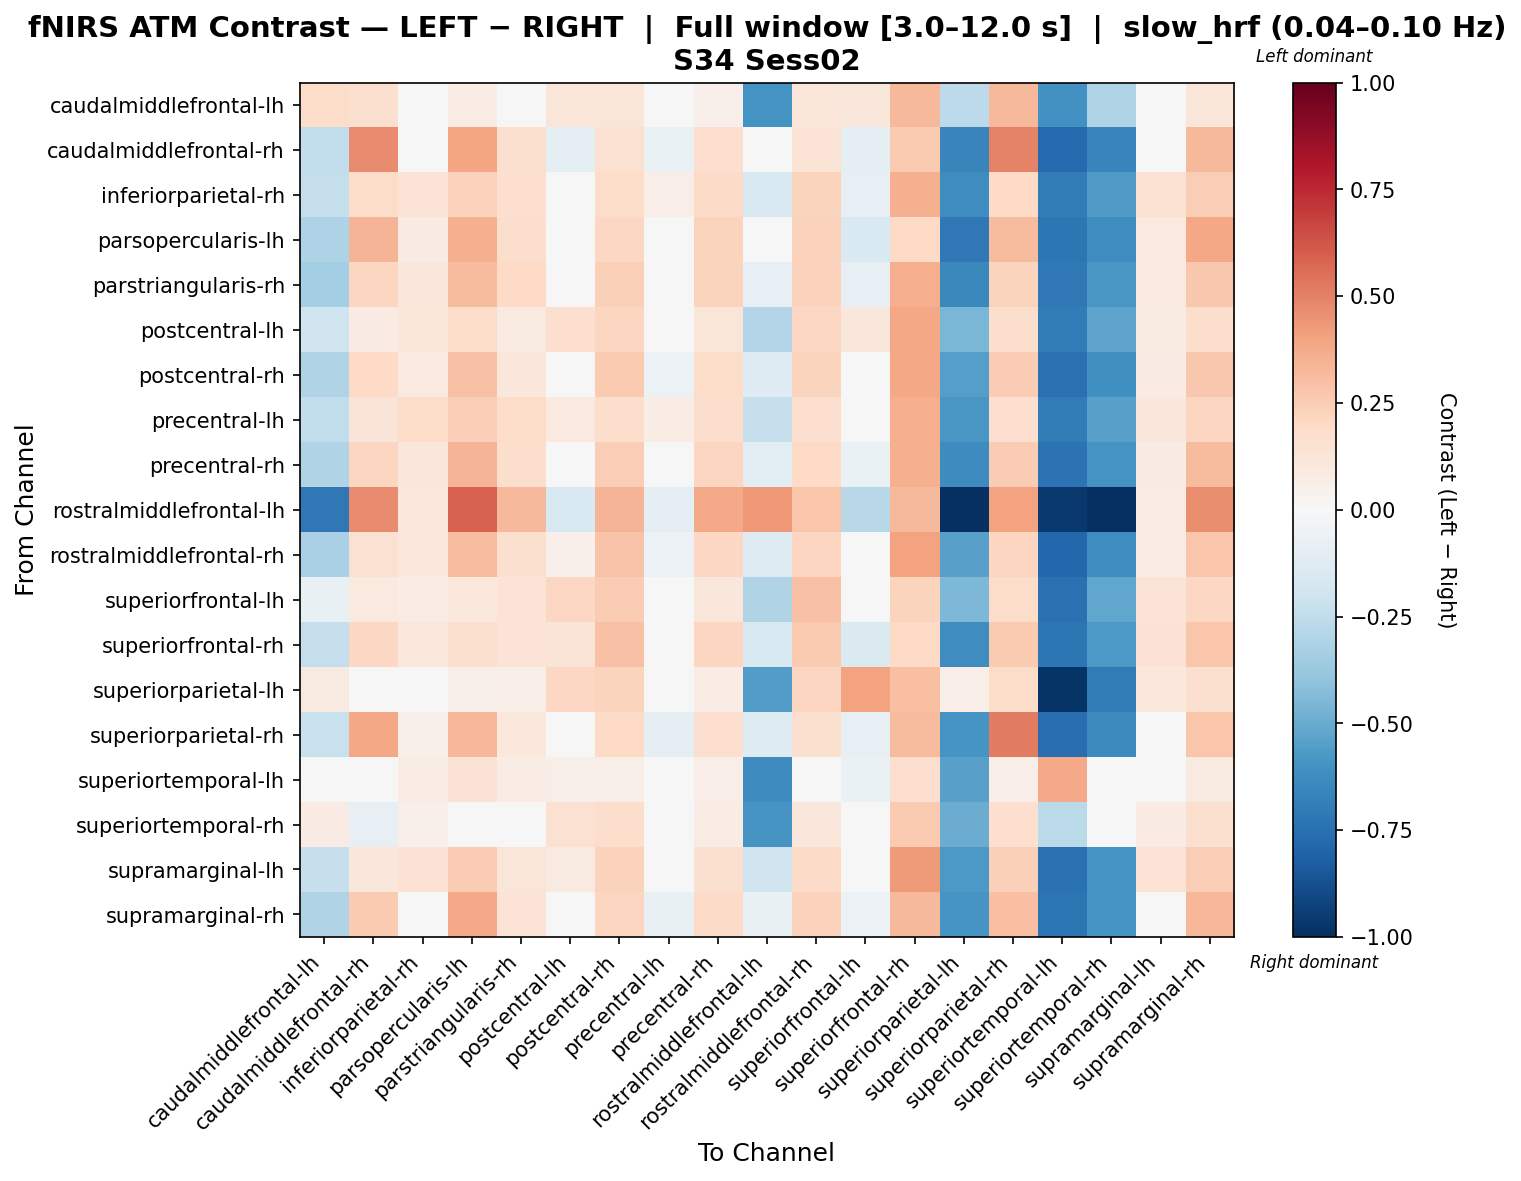

The table this chart was drawn from, first rows:
, caudalmiddlefrontal-lh, caudalmiddlefrontal-rh, inferiorparietal-rh, parsopercularis-lh, parstriangularis-rh, postcentral-lh, postcentral-rh, precentral-lh, precentral-rh, rostralmiddlefrontal-lh, rostralmiddlefrontal-rh, superiorfrontal-lh, superiorfrontal-rh, superiorparietal-lh, superiorparietal-rh, superiortemporal-lh, superiortemporal-rh, supramarginal-lh, supramarginal-rh
caudalmiddlefrontal-lh, 0.1827, 0.1576, 0.04122, 0.07345, -0.001696, 0.1234, 0.1232, -0.02716, 0.05413, -0.598, 0.1174, 0.1156, 0.3207, -0.2653, 0.3273, -0.6029, -0.3015, 0.03549, 0.1244
caudalmiddlefrontal-rh, -0.244, 0.4722, 0.04134, 0.3984, 0.1629, -0.09439, 0.1531, -0.06834, 0.1661, -0.03297, 0.139, -0.09235, 0.2615, -0.6628, 0.4981, -0.7738, -0.6612, 0.0117, 0.3255
inferiorparietal-rh, -0.238, 0.1817, 0.1348, 0.2328, 0.1686, 0.04104, 0.1805, 0.06695, 0.1895, -0.1575, 0.2252, -0.08074, 0.3591, -0.6234, 0.1957, -0.7014, -0.568, 0.1509, 0.2423
parsopercularis-lh, -0.3049, 0.3434, 0.08152, 0.3567, 0.1791, -0.03933, 0.2097, -0.02628, 0.2209, -0.02464, 0.2282, -0.1555, 0.1963, -0.7147, 0.3152, -0.7252, -0.624, 0.09495, 0.3886
parstriangularis-rh, -0.3365, 0.2126, 0.117, 0.3188, 0.2003, -0.02816, 0.2358, -0.02673, 0.2265, -0.08441, 0.2298, -0.08087, 0.3639, -0.6423, 0.2264, -0.7163, -0.585, 0.09635, 0.2728
postcentral-lh, -0.1994, 0.08377, 0.1195, 0.1848, 0.08872, 0.167, 0.2175, 0.04572, 0.1197, -0.29, 0.2036, 0.1131, 0.3849, -0.4586, 0.1771, -0.701, -0.5259, 0.09221, 0.1773
postcentral-rh, -0.3029, 0.1969, 0.0988, 0.2902, 0.1163, 0.02546, 0.2616, -0.0551, 0.182, -0.1318, 0.223, 0.002888, 0.3858, -0.5492, 0.2526, -0.7444, -0.6098, 0.08565, 0.2719
precentral-lh, -0.2448, 0.1276, 0.1842, 0.2476, 0.1799, 0.09786, 0.1769, 0.07339, 0.1759, -0.2338, 0.1708, 0.013, 0.3621, -0.5823, 0.1708, -0.7023, -0.5458, 0.1125, 0.2164
precentral-rh, -0.3042, 0.2164, 0.1109, 0.3378, 0.1754, -0.01344, 0.2451, -0.04621, 0.2125, -0.1042, 0.1992, -0.06646, 0.3577, -0.6296, 0.2536, -0.7414, -0.5987, 0.08195, 0.3137
rostralmiddlefrontal-lh, -0.7128, 0.474, 0.1092, 0.5886, 0.3239, -0.1554, 0.3386, -0.09428, 0.3762, 0.436, 0.2807, -0.2788, 0.3265, -1.0, 0.4046, -0.9629, -0.9947, 0.07512, 0.4655
rostralmiddlefrontal-rh, -0.3231, 0.1561, 0.1071, 0.3066, 0.1608, 0.05207, 0.2844, -0.05596, 0.2046, -0.1258, 0.2122, 0.004802, 0.4035, -0.5439, 0.2119, -0.7888, -0.6207, 0.07681, 0.2773
superiorfrontal-lh, -0.07157, 0.0938, 0.07258, 0.1047, 0.1357, 0.2041, 0.2577, 0.03934, 0.1149, -0.2976, 0.2901, 0.02273, 0.2229, -0.4509, 0.1826, -0.7433, -0.5201, 0.1382, 0.2041
superiorfrontal-rh, -0.2374, 0.2078, 0.1055, 0.1618, 0.1399, 0.1314, 0.2938, 0.04945, 0.2112, -0.1571, 0.2624, -0.1423, 0.2015, -0.6204, 0.2648, -0.7191, -0.5755, 0.1433, 0.2788
superiorparietal-lh, 0.09009, 0.03136, 0.03692, 0.0571, 0.06959, 0.2093, 0.219, 0.01919, 0.07724, -0.556, 0.2114, 0.4036, 0.2973, 0.0642, 0.1825, -0.9802, -0.7004, 0.1078, 0.16
superiorparietal-rh, -0.2212, 0.3864, 0.05009, 0.3314, 0.1074, -0.01048, 0.1986, -0.09345, 0.1668, -0.1298, 0.1633, -0.08291, 0.3133, -0.5916, 0.5184, -0.7636, -0.6352, 0.01358, 0.2792
superiortemporal-lh, 0.002969, 0.04263, 0.07368, 0.1453, 0.07052, 0.05879, 0.05834, 0.01243, 0.06736, -0.6309, 0.00208, -0.0665, 0.1675, -0.5437, 0.0678, 0.3799, -0.009206, 0.01154, 0.08943
superiortemporal-rh, 0.08186, -0.07993, 0.05127, 0.02868, 0.04777, 0.1534, 0.1723, -0.018, 0.07109, -0.5901, 0.1158, 0.01876, 0.264, -0.4955, 0.1716, -0.2722, 0.04192, 0.08053, 0.1567
supramarginal-lh, -0.2293, 0.1145, 0.1477, 0.2568, 0.1205, 0.08974, 0.2297, 0.009795, 0.1593, -0.2019, 0.1912, -0.01757, 0.4251, -0.5712, 0.2388, -0.7448, -0.5989, 0.1344, 0.2463
supramarginal-rh, -0.3031, 0.261, 0.03603, 0.3784, 0.1373, -0.02565, 0.2131, -0.07069, 0.1916, -0.07133, 0.2284, -0.06204, 0.3261, -0.5875, 0.2984, -0.7329, -0.5944, 0.04886, 0.3285
